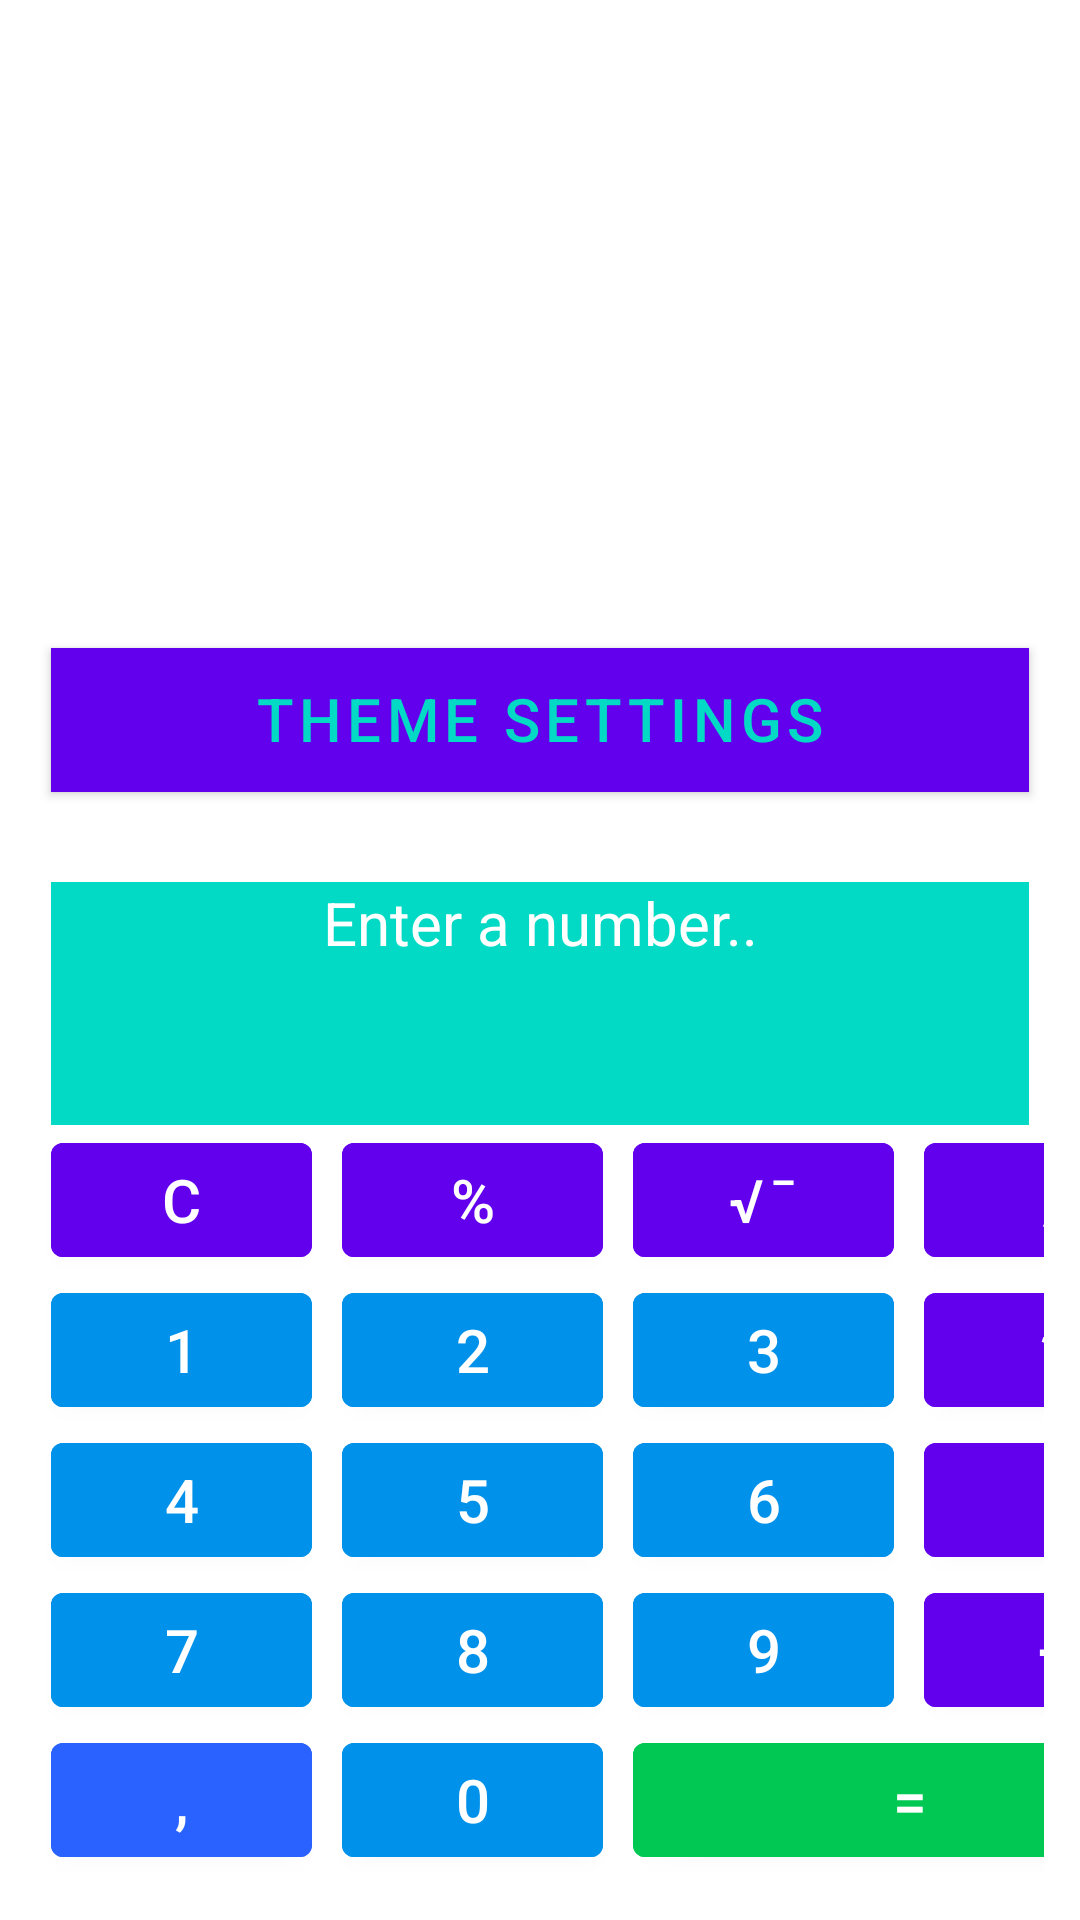

Here is an Android app screen rendered from its layout file. Give the layout XML and the strings, colors and styles it references.
<!-- AndroidManifest.xml: application theme Theme.MyCalculator5 -->
<!-- res/layout/activity_main.xml -->
<?xml version="1.0" encoding="utf-8"?>
<androidx.constraintlayout.widget.ConstraintLayout
    xmlns:android="http://schemas.android.com/apk/res/android"
    xmlns:app="http://schemas.android.com/apk/res-auto"
    xmlns:tools="http://schemas.android.com/tools"
    android:layout_width="match_parent"
    android:layout_height="fill_parent"
    android:orientation="vertical"
    tools:context=".MainActivity">

    <com.google.android.material.button.MaterialButton
        android:id="@+id/btnThemeSettings"
        style="@style/TextAndEditView"
        android:layout_width="match_parent"
        android:layout_height="wrap_content"
        android:layout_marginStart="17dp"
        android:layout_marginEnd="17dp"
        android:layout_marginBottom="30dp"
        android:text="@string/theme_settings"
        android:textColor="@color/teal_200"
        app:layout_constraintBottom_toTopOf="@+id/numberField"
        app:layout_constraintEnd_toEndOf="parent"
        app:layout_constraintStart_toStartOf="parent" />


    <EditText
        android:id="@+id/numberField"
        style="@style/TextAndEditView"
        android:layout_width="match_parent"
        android:layout_height="wrap_content"
        android:layout_marginStart="17dp"
        android:layout_marginEnd="17dp"
        android:autofillHints="no"
        android:hint="@string/entNumber"
        android:inputType="phone"
        android:textColorHint="@color/white"
        app:layout_constraintBottom_toTopOf="@+id/operationField"
        app:layout_constraintEnd_toEndOf="parent"
        app:layout_constraintStart_toStartOf="parent" />

    
    <TextView
        android:id="@+id/operationField"
        style="@style/TextAndEditView"
        android:layout_width="match_parent"
        android:layout_height="wrap_content"
        android:layout_marginStart="17dp"
        android:layout_marginEnd="17dp"
        app:layout_constraintBottom_toTopOf="@+id/resultField"
        app:layout_constraintEnd_toEndOf="parent"
        app:layout_constraintEnd_toStartOf="parent"

        />

    <TextView
        android:id="@+id/resultField"
        style="@style/TextAndEditView"
        android:layout_width="match_parent"
        android:layout_height="wrap_content"
        android:layout_marginStart="17dp"
        android:layout_marginEnd="17dp"
        app:layout_constraintBottom_toTopOf="@+id/gridLayout"
        app:layout_constraintEnd_toEndOf="parent"
        app:layout_constraintEnd_toStartOf="parent">

    </TextView>

    <GridLayout
        android:id="@+id/gridLayout"
        android:layout_width="match_parent"
        android:layout_height="wrap_content"
        android:layout_gravity="bottom|center_horizontal"
        android:layout_marginStart="12dp"
        android:layout_marginEnd="12dp"
        android:layout_marginBottom="15dp"
        android:columnCount="4"
        app:layout_constraintBottom_toBottomOf="parent"
        app:layout_constraintEnd_toEndOf="@+id/resultField"
        app:layout_constraintStart_toStartOf="@+id/resultField">

        <com.google.android.material.button.MaterialButton
            android:id="@+id/btnClearAll"
            style="@style/numberButtonStyle"
            android:backgroundTint="@color/purple_500"
            android:onClick="onOperationClick"
            android:text="@string/btn_clear_all" />

        <com.google.android.material.button.MaterialButton
            android:id="@+id/btnPercent"
            style="@style/numberButtonStyle"
            android:backgroundTint="@color/purple_500"
            android:onClick="onOperationClick"
            android:text="@string/btn_percent" />

        <com.google.android.material.button.MaterialButton
            android:id="@+id/btn_sqrt"
            style="@style/numberButtonStyle"
            android:backgroundTint="@color/purple_500"
            android:onClick="onOperationClick"
            android:text="@string/btn_sqrt" />

        <com.google.android.material.button.MaterialButton
            android:id="@+id/btnDiv"
            style="@style/numberButtonStyle"
            android:backgroundTint="@color/purple_500"
            android:onClick="onOperationClick"
            android:text="@string/btn_div" />

        <com.google.android.material.button.MaterialButton
            android:id="@+id/btn_1"
            style="@style/numberButtonStyle"
            android:onClick="onNumberClick"
            android:text="@string/btn_1" />

        <com.google.android.material.button.MaterialButton
            android:id="@+id/btn_2"
            style="@style/numberButtonStyle"
            android:onClick="onNumberClick"
            android:text="@string/btn_2" />

        <com.google.android.material.button.MaterialButton
            android:id="@+id/btn_3"
            style="@style/numberButtonStyle"
            android:onClick="onNumberClick"
            android:text="@string/btn_3" />

        <com.google.android.material.button.MaterialButton
            android:id="@+id/btnMult"
            style="@style/numberButtonStyle"
            android:backgroundTint="@color/purple_500"
            android:onClick="onOperationClick"
            android:text="@string/btn_mult" />

        <com.google.android.material.button.MaterialButton
            android:id="@+id/btn_4"
            style="@style/numberButtonStyle"
            android:onClick="onNumberClick"
            android:text="@string/btn_4" />

        <com.google.android.material.button.MaterialButton
            android:id="@+id/btn_5"
            style="@style/numberButtonStyle"
            android:onClick="onNumberClick"
            android:text="@string/btn_5" />

        <com.google.android.material.button.MaterialButton
            android:id="@+id/btn_6"
            style="@style/numberButtonStyle"
            android:onClick="onNumberClick"
            android:text="@string/btn_6" />

        <com.google.android.material.button.MaterialButton
            android:id="@+id/btnSub"
            style="@style/numberButtonStyle"
            android:backgroundTint="@color/purple_500"
            android:onClick="onOperationClick"
            android:text="@string/btn_sub" />

        <com.google.android.material.button.MaterialButton
            android:id="@+id/btn_7"
            style="@style/numberButtonStyle"
            android:onClick="onNumberClick"
            android:text="@string/btn_7" />

        <com.google.android.material.button.MaterialButton
            android:id="@+id/btn_8"
            style="@style/numberButtonStyle"
            android:onClick="onNumberClick"
            android:text="@string/btn_8" />

        <com.google.android.material.button.MaterialButton
            android:id="@+id/btn_9"
            style="@style/numberButtonStyle"
            android:onClick="onNumberClick"
            android:text="@string/btn_9" />

        <com.google.android.material.button.MaterialButton
            android:id="@+id/btnAdd"
            style="@style/numberButtonStyle"
            android:backgroundTint="@color/purple_500"
            android:onClick="onOperationClick"
            android:text="@string/btn_add" />

        <com.google.android.material.button.MaterialButton
            android:id="@+id/btnComma"
            style="@style/numberButtonStyle"
            android:backgroundTint="@color/blue_2"
            android:onClick="onNumberClick"
            android:text="@string/btn_comma" />

        <com.google.android.material.button.MaterialButton
            android:id="@+id/btn_0"
            style="@style/numberButtonStyle"
            android:onClick="onNumberClick"
            android:text="@string/btn_0" />


        <com.google.android.material.button.MaterialButton
            android:id="@+id/btnEqual"
            style="@style/numberButtonStyle"
            android:layout_columnSpan="2"
            android:layout_gravity="fill"
            android:backgroundTint="@color/green"
            android:onClick="onOperationClick"
            android:text="@string/btn_equal" />

    </GridLayout>


</androidx.constraintlayout.widget.ConstraintLayout>
<!-- resources referenced by this layout -->
<resources>
  <color name="blue_2">#2962FF</color>
  <color name="green">#00C853</color>
  <color name="purple_500">#FF6200EE</color>
  <color name="teal_200">#FF03DAC5</color>
  <color name="white">#FFFFFFFF</color>
  <string name="btn_0">0</string>
  <string name="btn_1">1</string>
  <string name="btn_2">2</string>
  <string name="btn_3">3</string>
  <string name="btn_4">4</string>
  <string name="btn_5">5</string>
  <string name="btn_6">6</string>
  <string name="btn_7">7</string>
  <string name="btn_8">8</string>
  <string name="btn_9">9</string>
  <string name="btn_add">+</string>
  <string name="btn_clear_all">C</string>
  <string name="btn_comma">,</string>
  <string name="btn_div">/</string>
  <string name="btn_equal">=</string>
  <string name="btn_mult">*</string>
  <string name="btn_percent">%</string>
  <string name="btn_sqrt">√¯</string>
  <string name="btn_sub">-</string>
  <string name="entNumber">Enter a number..</string>
  <string name="theme_settings">Theme settings</string>
  <style name="TextAndEditView">
          <item name="android:gravity">center_horizontal</item>
          <item name="android:textColor">@color/white</item>
          <item name="android:textSize">@dimen/textSize1</item>
          <item name="android:layout_marginStart">@dimen/layout_marginStart</item>
          <item name="android:layout_marginEnd">@dimen/layout_marginEnd</item>
          <item name="android:backgroundTint">@color/teal_200</item>
          <item name="android:background">@color/teal_200</item>
      </style>
  <style name="numberButtonStyle">
          <item name="android:layout_width">@dimen/width</item>
          <item name="android:layout_height">@dimen/height</item>
          <item name="android:textSize">@dimen/textSize1</item>
          <item name="android:layout_marginStart">@dimen/layout_marginStart</item>
          <item name="android:layout_marginEnd">@dimen/layout_marginEnd</item>
          <item name="android:backgroundTint">@color/blue_1</item>
      </style>
  <style name="Theme.MyCalculator5" parent="Theme.MaterialComponents.DayNight.DarkActionBar">
          
          <item name="colorPrimary">@color/purple_500</item>
          <item name="colorPrimaryVariant">@color/purple_700</item>
          <item name="colorOnPrimary">@color/white</item>
          
          <item name="colorSecondary">@color/teal_200</item>
          <item name="colorSecondaryVariant">@color/teal_700</item>
          <item name="colorOnSecondary">@color/black</item>
          
          <item name="android:statusBarColor" tools:targetApi="l">?attr/colorPrimaryVariant</item>
          
          <item name="android:windowBackground">@drawable/light</item>
      </style>
  <dimen name="textSize1">20sp</dimen>
  <dimen name="layout_marginStart">5dp</dimen>
  <dimen name="layout_marginEnd">5dp</dimen>
  <dimen name="width">87dp</dimen>
  <dimen name="height">50dp</dimen>
  <color name="blue_1">#0091EA</color>
  <color name="purple_700">#FF3700B3</color>
  <color name="teal_700">#FF018786</color>
  <color name="black">#FF000000</color>
</resources>
